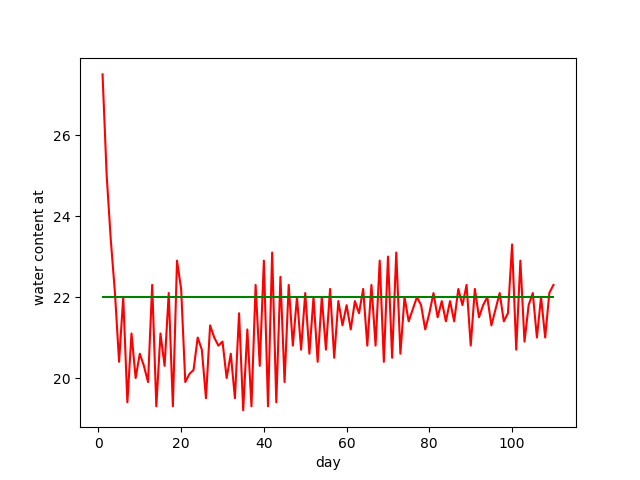

Data behind this chart, as committed beside it:
AquaCrop, 5.0, (October, 2015), -, Output, created, on, (date), :, 8/10/2017, at, (time), :, 10:06:50, AM
Day, Month, Year, DAP, Stage, WC(1.20), Rain, Irri, Surf, Infilt, RO, Drain, CR, Zgwt, Ex, E, E/Ex, Trx, Tr, Tr/Trx, ETx, ET, ET/ETx, GD
d, m, y, d, none, mm, mm, mm, mm, mm, mm, mm, mm, m, mm, mm, %, mm, mm, %, mm, mm, %, 캜-day
22, 3, 2000, 1, 1, 119.9, 0.0, 0.0, 0.0, 0.0, 0.0, 0.0, 0.0, -9.90, 2.9, 0.1, 3, 0.0, 0.0, 100, 2.9, 0.1, 3, 1.4
23, 3, 2000, 2, 1, 138.5, 0.0, 22.0, 0.0, 22.0, 0.0, 0.0, 0.0, -9.90, 3.4, 3.4, 100, 0.0, 0.0, 100, 3.4, 3.4, 100, 3.5
24, 3, 2000, 3, 1, 135.6, 0.0, 0.0, 0.0, 0.0, 0.0, 0.0, 0.0, -9.90, 3.0, 3.0, 100, 0.0, 0.0, 100, 3.0, 3.0, 100, 3.9
25, 3, 2000, 4, 1, 133.8, 0.0, 0.0, 0.0, 0.0, 0.0, 0.0, 0.0, -9.90, 3.0, 1.8, 62, 0.0, 0.0, 100, 3.0, 1.8, 62, 6.0
26, 3, 2000, 5, 2, 133.3, 0.6, 0.0, 0.0, 0.6, 0.0, 0.0, 0.0, -9.90, 2.2, 1.1, 50, 0.0, 0.0, 49, 2.2, 1.1, 50, 8.0
27, 3, 2000, 6, 2, 132.9, 0.8, 0.0, 0.0, 0.8, 0.0, 0.0, 0.0, -9.90, 2.1, 1.2, 56, 0.0, 0.0, 100, 2.1, 1.2, 56, 6.8
28, 3, 2000, 7, -9, 132.1, 0.0, 0.0, 0.0, 0.0, 0.0, 0.0, 0.0, -9.90, 2.8, 0.8, 29, 0.0, 0.0, 100, 2.8, 0.8, 29, 8.6
29, 3, 2000, 8, -9, 131.3, 0.0, 0.0, 0.0, 0.0, 0.0, 0.0, 0.0, -9.90, 3.3, 0.8, 26, 0.0, 0.0, 100, 3.3, 0.8, 26, 8.6
30, 3, 2000, 9, -9, 130.9, 0.0, 1.0, 0.0, 1.0, 0.0, 0.0, 0.0, -9.90, 3.0, 1.4, 47, 0.0, 0.0, 100, 3.0, 1.4, 47, 6.0
31, 3, 2000, 10, -9, 130.7, 0.0, 2.0, 0.0, 2.0, 0.0, 0.0, 0.0, -9.90, 3.4, 2.2, 64, 0.0, 0.0, 100, 3.4, 2.2, 64, 4.3
1, 4, 2000, 11, -9, 130.6, 0.0, 2.0, 0.0, 2.0, 0.0, 0.0, 0.0, -9.90, 3.2, 2.1, 67, 0.0, 0.0, 100, 3.2, 2.1, 67, 6.0
2, 4, 2000, 12, -9, 130.4, 0.0, 2.0, 0.0, 2.0, 0.0, 0.0, 0.0, -9.90, 3.5, 2.2, 63, 0.0, 0.0, 100, 3.5, 2.2, 63, 4.6
3, 4, 2000, 13, -9, 131.9, 0.4, 3.0, 0.0, 3.4, 0.0, 0.0, 0.0, -9.90, 2.0, 2.0, 100, 0.0, 0.0, 100, 2.0, 2.0, 100, 5.5
4, 4, 2000, 14, -9, 130.4, 0.0, 0.0, 0.0, 0.0, 0.0, 0.0, 0.0, -9.90, 3.2, 1.5, 46, 0.0, 0.0, 100, 3.2, 1.5, 46, 10.3
5, 4, 2000, 15, -9, 130.6, 0.0, 3.0, 0.0, 3.0, 0.0, 0.0, 0.0, -9.90, 3.2, 2.8, 89, 0.0, 0.0, 100, 3.2, 2.8, 89, 8.8
6, 4, 2000, 16, -9, 131.2, 0.4, 3.0, 0.0, 3.4, 0.0, 0.0, 0.0, -9.90, 2.9, 2.9, 100, 0.0, 0.0, 100, 2.9, 2.9, 100, 7.8
7, 4, 2000, 17, -9, 131.3, 0.2, 2.0, 0.0, 2.2, 0.0, 0.0, 0.0, -9.90, 2.4, 2.1, 86, 0.0, 0.0, 100, 2.4, 2.1, 86, 2.3
8, 4, 2000, 18, -9, 130.9, 0.0, 1.0, 0.0, 1.0, 0.0, 0.0, 0.0, -9.90, 3.0, 1.4, 47, 0.0, 0.0, 100, 3.0, 1.4, 47, 2.0
9, 4, 2000, 19, -9, 131.0, 0.0, 2.0, 0.0, 2.0, 0.0, 0.0, 0.0, -9.90, 2.2, 1.9, 87, 0.0, 0.0, 100, 2.2, 1.9, 87, 0.8
10, 4, 2000, 20, -9, 132.3, 0.8, 2.0, 0.0, 2.8, 0.0, 0.0, 0.0, -9.90, 1.5, 1.5, 100, 0.0, 0.0, 100, 1.5, 1.5, 100, 3.1
11, 4, 2000, 21, -9, 131.6, 0.2, 0.0, 0.0, 0.2, 0.0, 0.0, 0.0, -9.90, 2.8, 0.9, 31, 0.0, 0.0, 100, 2.8, 0.9, 31, 5.9
12, 4, 2000, 22, -9, 131.0, 0.0, 1.0, 0.0, 1.0, 0.0, 0.0, 0.0, -9.90, 3.8, 1.6, 43, 0.0, 0.0, 100, 3.8, 1.6, 43, 7.3
13, 4, 2000, 23, -9, 130.8, 0.0, 2.0, 0.0, 2.0, 0.0, 0.0, 0.0, -9.90, 3.6, 2.2, 62, 0.0, 0.0, 100, 3.6, 2.2, 62, 10.0
14, 4, 2000, 24, -9, 130.7, 0.0, 2.0, 0.0, 2.0, 0.0, 0.0, 0.0, -9.90, 2.9, 2.0, 71, 0.0, 0.0, 100, 2.9, 2.0, 71, 9.3
15, 4, 2000, 25, -9, 130.9, 0.0, 3.0, 0.0, 3.0, 0.0, 0.0, 0.0, -9.90, 3.3, 2.8, 87, 0.0, 0.0, 100, 3.3, 2.8, 87, 10.8
16, 4, 2000, 26, -9, 130.6, 0.0, 2.0, 0.0, 2.0, 0.0, 0.0, 0.0, -9.90, 4.1, 2.3, 56, 0.0, 0.0, 100, 4.1, 2.3, 56, 10.5
17, 4, 2000, 27, -9, 130.6, 0.0, 3.0, 0.0, 3.0, 0.0, 0.0, 0.0, -9.90, 3.8, 3.0, 77, 0.0, 0.0, 100, 3.8, 3.0, 77, 8.3
18, 4, 2000, 28, -9, 131.3, 0.0, 3.0, 0.0, 3.0, 0.0, 0.0, 0.0, -9.90, 2.3, 2.3, 100, 0.0, 0.0, 100, 2.3, 2.3, 100, 7.5
19, 4, 2000, 29, -9, 131.2, 0.0, 2.0, 0.0, 2.0, 0.0, 0.0, 0.0, -9.90, 3.1, 2.1, 69, 0.0, 0.0, 100, 3.1, 2.1, 69, 9.0
20, 4, 2000, 30, -9, 131.2, 0.0, 2.0, 0.0, 2.0, 0.0, 0.0, 0.0, -9.90, 2.7, 2.0, 75, 0.0, 0.0, 100, 2.7, 2.0, 75, 10.5
21, 4, 2000, 31, -9, 130.9, 0.0, 2.0, 0.0, 2.0, 0.0, 0.0, 0.0, -9.90, 3.8, 2.3, 60, 0.0, 0.0, 100, 3.8, 2.3, 60, 11.6
22, 4, 2000, 32, -9, 130.9, 0.0, 3.0, 0.0, 3.0, 0.0, 0.0, 0.0, -9.90, 4.2, 3.1, 72, 0.0, 0.0, 100, 4.2, 3.1, 72, 12.5
23, 4, 2000, 33, -9, 130.7, 0.0, 3.0, 0.0, 3.0, 0.0, 0.0, 0.0, -9.90, 4.8, 3.2, 66, 0.0, 0.0, 100, 4.8, 3.2, 66, 12.3
24, 4, 2000, 34, -9, 130.8, 0.0, 3.0, 0.0, 3.0, 0.0, 0.0, 0.0, -9.90, 3.6, 2.9, 81, 0.0, 0.0, 100, 3.6, 2.9, 81, 11.9
25, 4, 2000, 35, -9, 130.8, 0.0, 3.0, 0.0, 3.0, 0.0, 0.0, 0.0, -9.90, 4.0, 3.0, 74, 0.0, 0.0, 100, 4.0, 3.0, 74, 7.9
26, 4, 2000, 36, -9, 130.6, 0.0, 3.0, 0.0, 3.0, 0.0, 0.0, 0.0, -9.90, 4.7, 3.2, 67, 0.0, 0.0, 100, 4.7, 3.2, 67, 9.5
27, 4, 2000, 37, -9, 130.8, 0.0, 4.0, 0.0, 4.0, 0.0, 0.0, 0.0, -9.90, 4.4, 3.8, 85, 0.0, 0.0, 100, 4.4, 3.8, 85, 10.6
28, 4, 2000, 38, -9, 130.9, 0.0, 3.0, 0.0, 3.0, 0.0, 0.0, 0.0, -9.90, 3.8, 3.0, 78, 0.0, 0.0, 100, 3.8, 3.0, 78, 12.0
29, 4, 2000, 39, -9, 131.2, 0.2, 3.0, 0.0, 3.2, 0.0, 0.0, 0.0, -9.90, 3.0, 2.9, 98, 0.0, 0.0, 100, 3.0, 2.9, 98, 10.3
30, 4, 2000, 40, -9, 132.1, 0.8, 3.0, 0.0, 3.8, 0.0, 0.0, 0.0, -9.90, 2.9, 2.9, 100, 0.0, 0.0, 100, 2.9, 2.9, 100, 9.4
1, 5, 2000, 41, -9, 131.4, 0.2, 1.0, 0.0, 1.2, 0.0, 0.0, 0.0, -9.90, 3.9, 1.8, 46, 0.0, 0.0, 100, 3.9, 1.8, 46, 9.8
2, 5, 2000, 42, -9, 131.4, 0.6, 2.0, 0.0, 2.6, 0.0, 0.0, 0.0, -9.90, 3.5, 2.6, 76, 0.0, 0.0, 100, 3.5, 2.6, 76, 8.4
3, 5, 2000, 43, -9, 131.1, 0.0, 2.0, 0.0, 2.0, 0.0, 0.0, 0.0, -9.90, 3.8, 2.3, 61, 0.0, 0.0, 100, 3.8, 2.3, 61, 11.0
4, 5, 2000, 44, -9, 131.0, 0.0, 3.0, 0.0, 3.0, 0.0, 0.0, 0.0, -9.90, 4.7, 3.2, 67, 0.0, 0.0, 100, 4.7, 3.2, 67, 11.9
5, 5, 2000, 45, -9, 131.1, 0.0, 3.0, 0.0, 3.0, 0.0, 0.0, 0.0, -9.90, 3.5, 2.9, 83, 0.0, 0.0, 100, 3.5, 2.9, 83, 11.5
6, 5, 2000, 46, -9, 131.0, 0.0, 3.0, 0.0, 3.0, 0.0, 0.0, 0.0, -9.90, 4.4, 3.1, 70, 0.0, 0.0, 100, 4.4, 3.1, 70, 12.5
7, 5, 2000, 47, -9, 131.0, 0.2, 3.0, 0.0, 3.2, 0.0, 0.0, 0.0, -9.90, 4.1, 3.2, 77, 0.0, 0.0, 100, 4.1, 3.2, 77, 12.1
8, 5, 2000, 48, -9, 131.0, 0.8, 3.0, 0.0, 3.8, 0.0, 0.0, 0.0, -9.90, 4.7, 3.7, 79, 0.0, 0.0, 100, 4.7, 3.7, 79, 15.3
9, 5, 2000, 49, -9, 131.1, 0.2, 3.0, 0.0, 3.2, 0.0, 0.0, 0.0, -9.90, 3.8, 3.1, 81, 0.0, 0.0, 100, 3.8, 3.1, 81, 13.1
10, 5, 2000, 50, -9, 131.0, 0.0, 3.0, 0.0, 3.0, 0.0, 0.0, 0.0, -9.90, 4.5, 3.1, 69, 0.0, 0.0, 100, 4.5, 3.1, 69, 14.8
11, 5, 2000, 51, -9, 131.1, 0.0, 4.0, 0.0, 4.0, 0.0, 0.0, 0.0, -9.90, 4.6, 3.9, 83, 0.0, 0.0, 100, 4.6, 3.9, 83, 14.5
12, 5, 2000, 52, -9, 130.9, 0.0, 3.0, 0.0, 3.0, 0.0, 0.0, 0.0, -9.90, 5.1, 3.3, 64, 0.0, 0.0, 100, 5.1, 3.3, 64, 15.0
13, 5, 2000, 53, -9, 131.0, 0.0, 4.0, 0.0, 4.0, 0.0, 0.0, 0.0, -9.90, 4.7, 3.9, 82, 0.0, 0.0, 100, 4.7, 3.9, 82, 14.5
14, 5, 2000, 54, -9, 131.3, 0.0, 4.0, 0.0, 4.0, 0.0, 0.0, 0.0, -9.90, 4.0, 3.7, 92, 0.0, 0.0, 100, 4.0, 3.7, 92, 14.4
15, 5, 2000, 55, -9, 131.3, 0.0, 3.0, 0.0, 3.0, 0.0, 0.0, 0.0, -9.90, 3.7, 3.0, 80, 0.0, 0.0, 100, 3.7, 3.0, 80, 12.6
16, 5, 2000, 56, -9, 131.0, 0.0, 3.0, 0.0, 3.0, 0.0, 0.0, 0.0, -9.90, 5.4, 3.4, 62, 0.0, 0.0, 100, 5.4, 3.4, 62, 13.0
17, 5, 2000, 57, -9, 130.8, 0.0, 4.0, 0.0, 4.0, 0.0, 0.0, 0.0, -9.90, 5.8, 4.1, 71, 0.0, 0.0, 100, 5.8, 4.1, 71, 12.5
18, 5, 2000, 58, -9, 130.8, 0.0, 4.0, 0.0, 4.0, 0.0, 0.0, 0.0, -9.90, 5.4, 4.0, 74, 0.0, 0.0, 100, 5.4, 4.0, 74, 13.5
... 52 more rows
